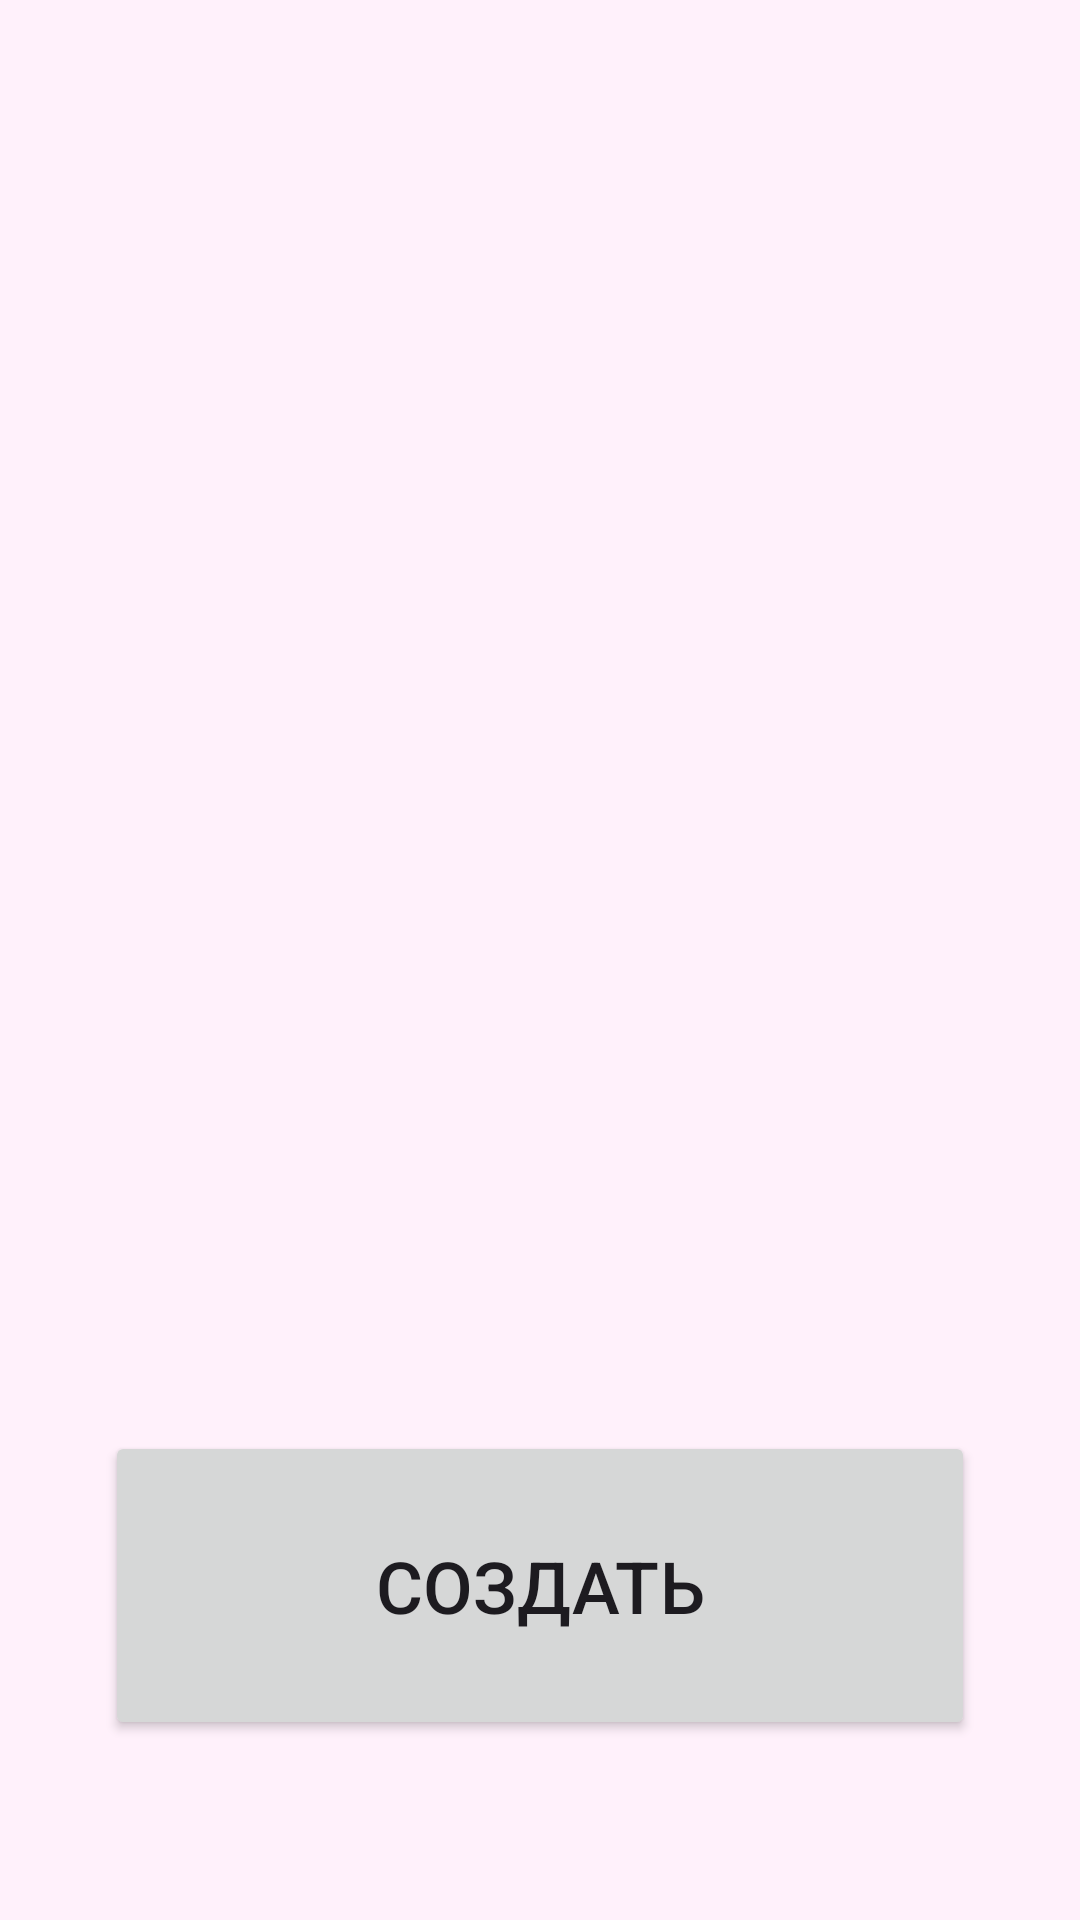

Write the Android layout XML for this screen, with the resource values it uses.
<!-- AndroidManifest.xml: application theme Theme.PronunciationTrainer -->
<!-- res/layout/fragment_teacher_group.xml -->
<?xml version="1.0" encoding="utf-8"?>
<LinearLayout xmlns:android="http://schemas.android.com/apk/res/android"
    xmlns:app="http://schemas.android.com/apk/res-auto"
    xmlns:tools="http://schemas.android.com/tools"
    style="@style/main_layout"
    android:layout_width="match_parent"
    android:layout_height="match_parent"
    android:orientation="vertical"
    tools:context=".ui.fragment.TeacherGroupFragment">

    <ImageButton
        android:id="@+id/arrowback"
        android:layout_width="40dp"
        android:layout_height="40dp"
        android:background="#FFF1FB"
        android:src="@drawable/baseline_arrow_back_24" />

    <androidx.recyclerview.widget.RecyclerView
        android:id="@+id/rec"
        android:layout_width="match_parent"
        android:layout_height="wrap_content"
        android:layout_weight="1">
    </androidx.recyclerview.widget.RecyclerView>

    <Button
        android:id="@+id/addButton"
        style="@style/main"
        android:layout_width="match_parent"
        android:layout_height="103dp"
        android:text="Создать" />
</LinearLayout>
<!-- resources referenced by this layout -->
<resources>
  <style name="main">
          <item name="android:textSize">24sp</item>
      </style>
  <style name="main_layout">
          <item name="android:paddingLeft">35dp</item>
          <item name="android:paddingTop">60dp</item>
          <item name="android:paddingRight">35dp</item>
          <item name="android:paddingBottom">60dp</item>
          <item name="android:background">@color/background</item>
      </style>
  <style name="Theme.PronunciationTrainer" parent="Base.Theme.PronunciationTrainer" />
  <color name="background">#FFF1FB</color>
  <style name="Base.Theme.PronunciationTrainer" parent="Theme.Material3.DayNight.NoActionBar">
          
          
      </style>
</resources>
